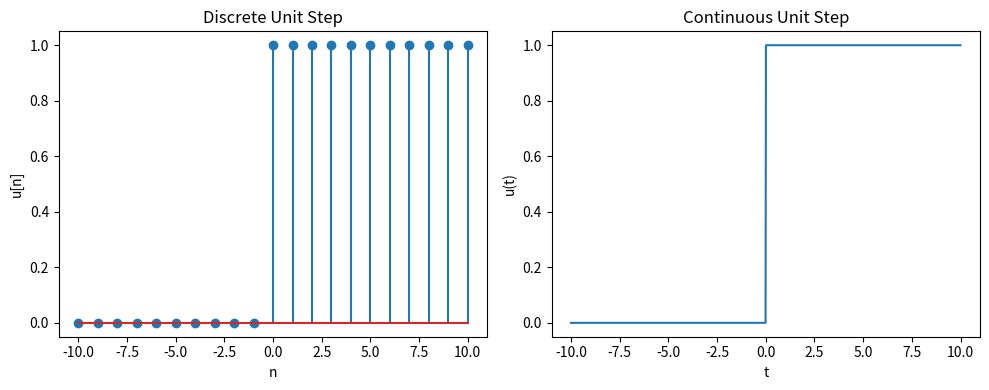
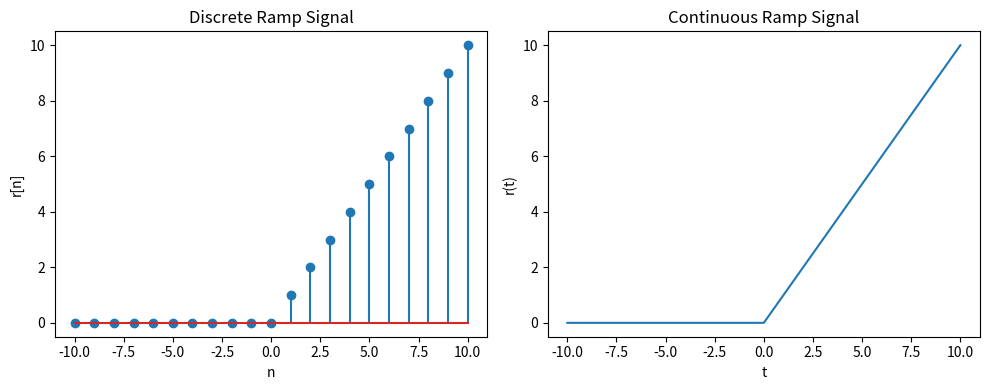
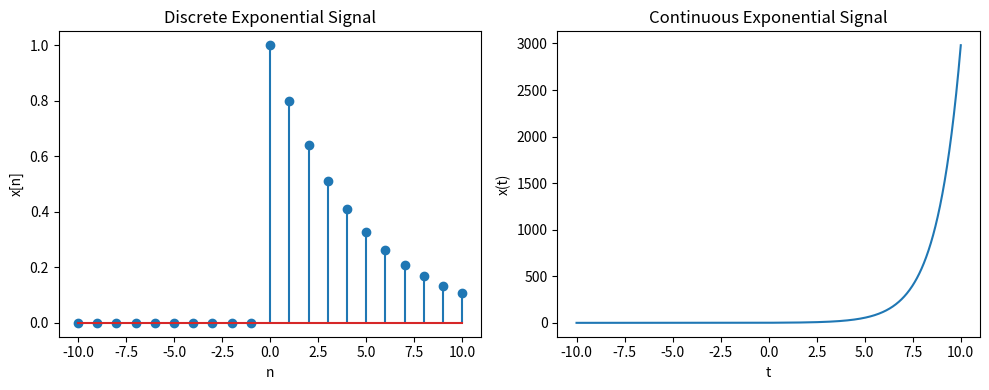
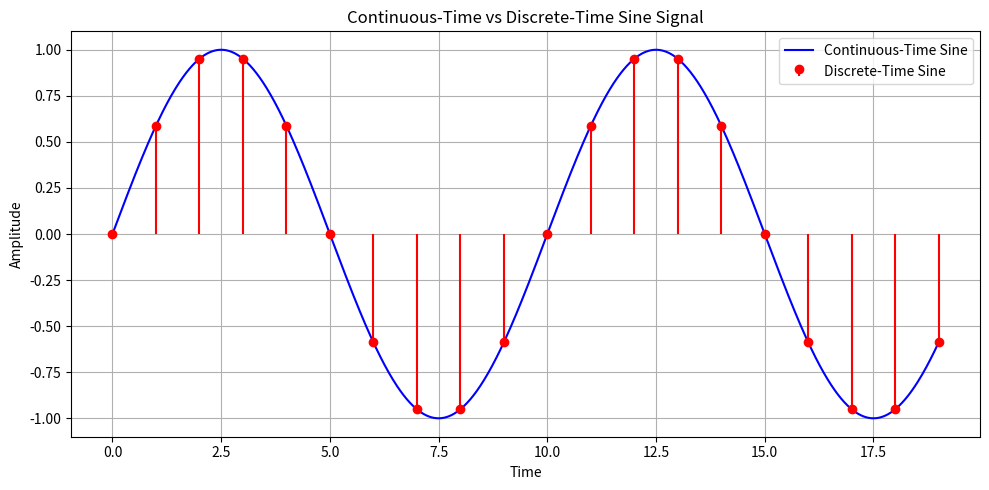
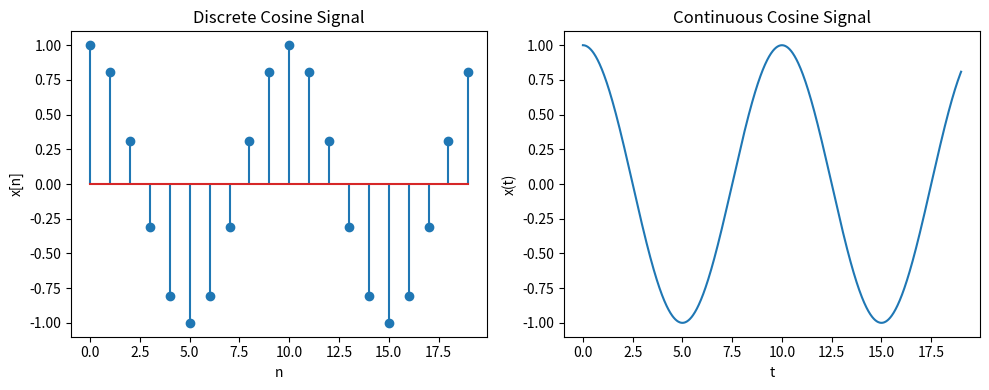

The script that saved these images, in order:

#1. Unit Step Signal
import numpy as np
import matplotlib.pyplot as plt

# Time ranges
n = np.arange(-10, 11, 1)       # Discrete time
t = np.linspace(-10, 10, 1000)  # Continuous time

# Unit step
u_n = np.where(n >= 0, 1, 0)
u_t = np.where(t >= 0, 1, 0)

# Plot
plt.figure(figsize=(10, 4))

plt.subplot(1, 2, 1)
plt.stem(n, u_n) # is used for discrete signals (with stems)
plt.title("Discrete Unit Step")
plt.xlabel("n"), plt.ylabel("u[n]")

plt.subplot(1, 2, 2)
plt.plot(t, u_t) # draws a smooth curve
plt.title("Continuous Unit Step")
plt.xlabel("t"), plt.ylabel("u(t)")

plt.tight_layout()
plt.show()


# 2.Ramp
r_n = np.where(n >= 0, n, 0)
r_t = np.where(t >= 0, t, 0)

# Plot
plt.figure(figsize=(10, 4))

plt.subplot(1, 2, 1)
plt.stem(n, r_n)
plt.title("Discrete Ramp Signal")
plt.xlabel("n"), plt.ylabel("r[n]")

plt.subplot(1, 2, 2)
plt.plot(t, r_t)
plt.title("Continuous Ramp Signal")
plt.xlabel("t"), plt.ylabel("r(t)")

plt.tight_layout()
plt.show()

#  3. Exponential Signal
a = 0.8
x_n = np.where(n >= 0, a ** n, 0)
x_t = np.where(t >= 0, np.exp(a * t), 0)

# Plot
plt.figure(figsize=(10, 4))

plt.subplot(1, 2, 1)
plt.stem(n, x_n)
plt.title("Discrete Exponential Signal")
plt.xlabel("n"), plt.ylabel("x[n]")

plt.subplot(1, 2, 2)
plt.plot(t, x_t)
plt.title("Continuous Exponential Signal")
plt.xlabel("t"), plt.ylabel("x(t)")

plt.tight_layout()
plt.show()



#4. Sine Signal

# Discrete-time index
n = np.arange(0, 20, 1)   # n = 0 to 19
f = 0.1                   # Frequency in Hz

# Discrete-time signal
x_discrete = np.sin(2 * np.pi * f * n)

# Continuous-time signal
t = np.linspace(0, 19, 1000)  # More points between 0 and 19 for smoothness
x_continuous = np.sin(2 * np.pi * f * t)

# Plot both signals
plt.figure(figsize=(10, 5))

# Continuous signal as line
plt.plot(t, x_continuous, label='Continuous-Time Sine', color='blue')

# Discrete signal as stem
plt.stem(n, x_discrete, basefmt=' ', linefmt='r-', markerfmt='ro', label='Discrete-Time Sine')

# Labels and grid
plt.title('Continuous-Time vs Discrete-Time Sine Signal')
plt.xlabel('Time')
plt.ylabel('Amplitude')
plt.legend()
plt.grid(True)
plt.tight_layout()
plt.show()


# 5. Cosine Signal
x_n = np.cos(2 * np.pi * f * n)
x_t = np.cos(2 * np.pi * f  * t)

# Plot
plt.figure(figsize=(10, 4))

plt.subplot(1, 2, 1)
plt.stem(n, x_n)
plt.title("Discrete Cosine Signal")
plt.xlabel("n"), plt.ylabel("x[n]")

plt.subplot(1, 2, 2)
plt.plot(t, x_t)
plt.title("Continuous Cosine Signal")
plt.xlabel("t"), plt.ylabel("x(t)")

plt.tight_layout()
plt.show()